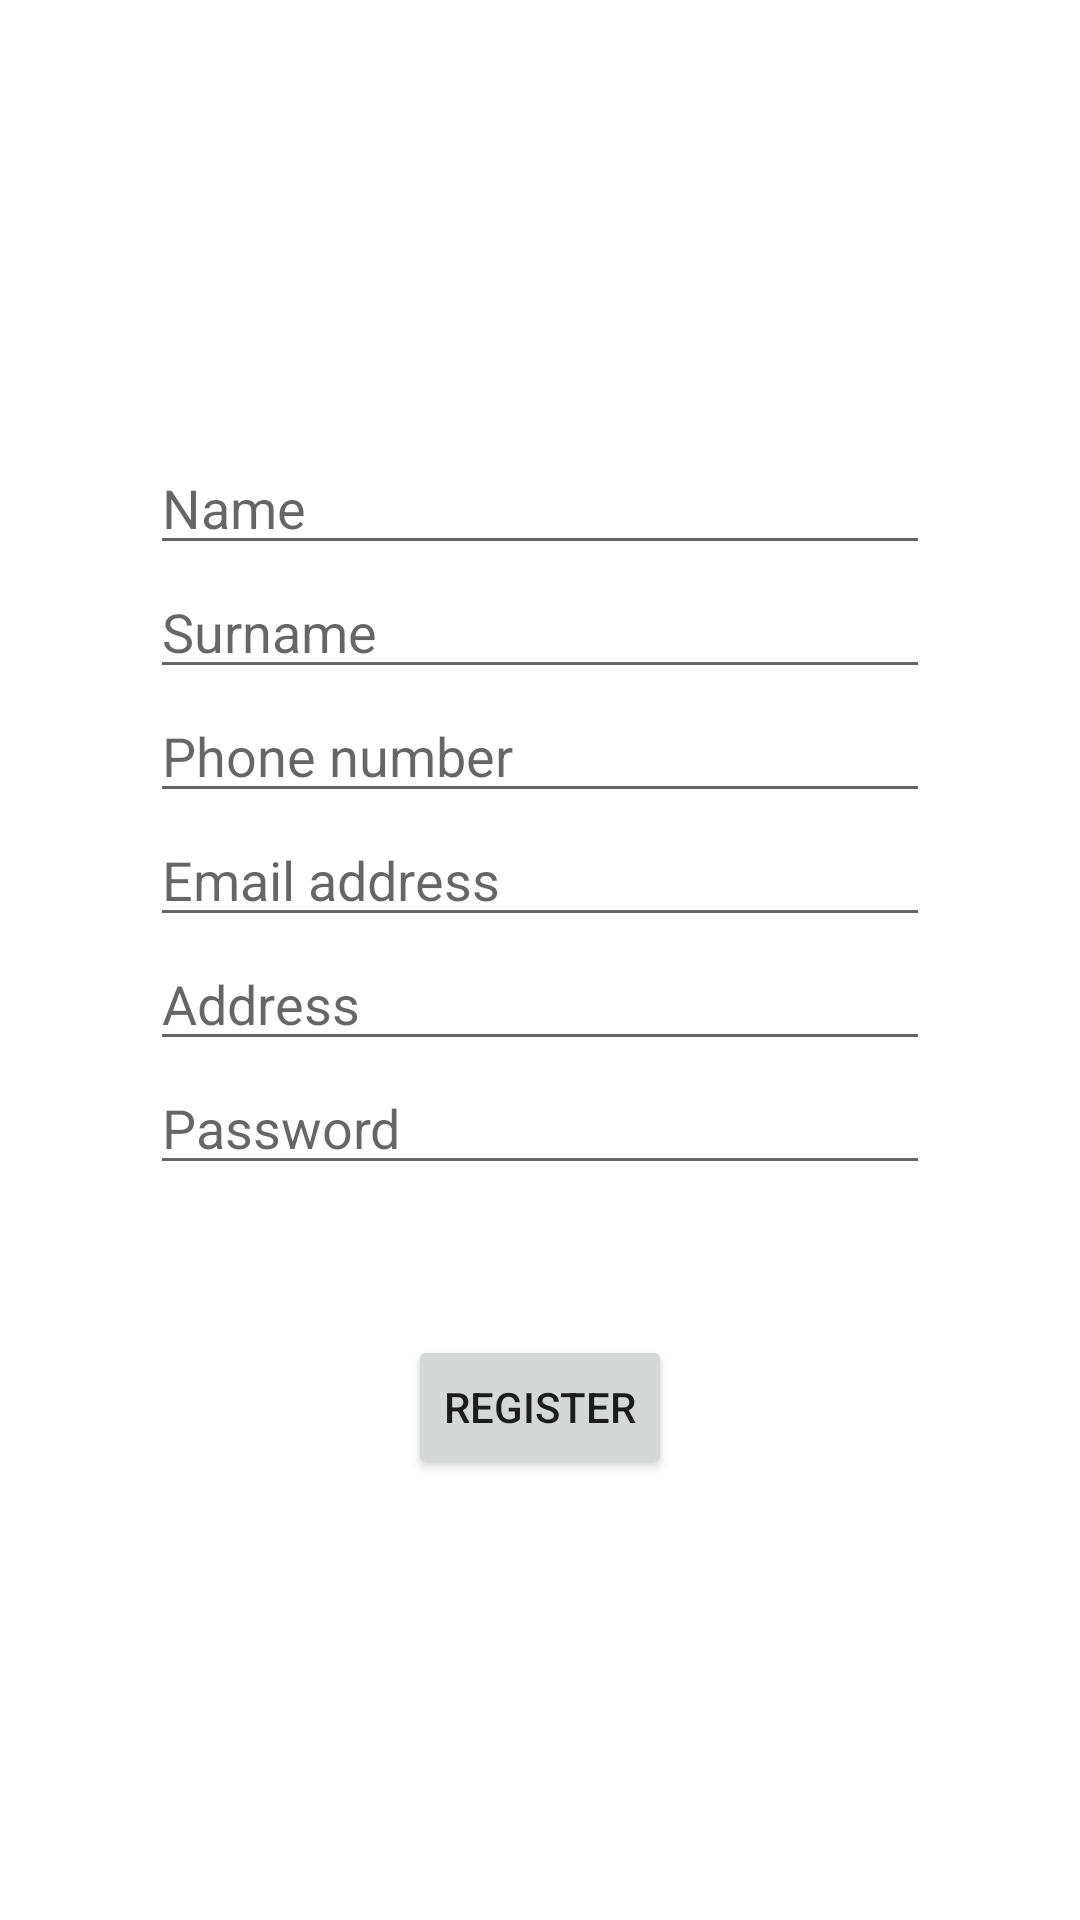

Produce the Android XML layout that renders to this screen, including the resource entries it uses.
<!-- AndroidManifest.xml: application theme Theme.UberAppTim24 -->
<!-- res/layout/activity_passenger_register.xml -->
<?xml version="1.0" encoding="utf-8"?>
<androidx.constraintlayout.widget.ConstraintLayout xmlns:android="http://schemas.android.com/apk/res/android"
    xmlns:app="http://schemas.android.com/apk/res-auto"
    xmlns:tools="http://schemas.android.com/tools"
    android:layout_width="match_parent"
    android:layout_height="match_parent"
    tools:context=".activities.PassengerRegisterActivity">

    <LinearLayout
        android:layout_width="match_parent"
        android:layout_height="match_parent"
        android:gravity="center"
        android:paddingHorizontal="50dp"
        android:orientation="vertical">

        <EditText
            android:id="@+id/passenger_register_name"
            android:layout_width="match_parent"
            android:layout_height="wrap_content"
            android:ems="10"
            android:inputType="text"
            android:hint="@string/passenger_register_name_hint"/>

        <EditText
            android:id="@+id/passenger_register_surnname"
            android:layout_width="match_parent"
            android:layout_height="wrap_content"
            android:ems="10"
            android:inputType="text"
            android:hint="@string/passenger_register_surname_hint"/>

        <EditText
            android:id="@+id/passenger_register_number"
            android:layout_width="match_parent"
            android:layout_height="wrap_content"
            android:ems="10"
            android:inputType="number"
            android:hint="@string/passenger_register_number_hint"/>

        <EditText
            android:id="@+id/passenger_register_email"
            android:layout_width="match_parent"
            android:layout_height="wrap_content"
            android:ems="10"
            android:inputType="textEmailAddress"
            android:hint="@string/passenger_register_email_hint"/>

        <EditText
            android:id="@+id/passenger_register_address"
            android:layout_width="match_parent"
            android:layout_height="wrap_content"
            android:ems="10"
            android:inputType="text"
            android:hint="@string/passenger_register_address_hint"/>

        <EditText
            android:id="@+id/passenger_register_password"
            android:layout_width="match_parent"
            android:layout_height="wrap_content"
            android:ems="10"
            android:inputType="textPassword"
            android:hint="@string/passenger_register_password_hint"/>

        <Button
            android:id="@+id/passenger_register_button"
            android:layout_width="wrap_content"
            android:layout_height="wrap_content"
            android:layout_marginTop="50dp"
            android:text="@string/register_button_text" />

    </LinearLayout>

</androidx.constraintlayout.widget.ConstraintLayout>
<!-- resources referenced by this layout -->
<resources>
  <string name="passenger_register_address_hint">Address</string>
  <string name="passenger_register_email_hint">Email address</string>
  <string name="passenger_register_name_hint">Name</string>
  <string name="passenger_register_number_hint">Phone number</string>
  <string name="passenger_register_password_hint">Password</string>
  <string name="passenger_register_surname_hint">Surname</string>
  <string name="register_button_text">Register</string>
  <style name="Theme.UberAppTim24" parent="Theme.MaterialComponents.DayNight.NoActionBar">
          
          <item name="colorPrimary">@color/olive_green</item>
          <item name="colorPrimaryVariant">@color/olive_green</item>
          <item name="colorOnPrimary">@color/light_gray</item>
          
          <item name="colorSecondary">@color/teal_200</item>
          <item name="colorSecondaryVariant">@color/teal_700</item>
          <item name="colorOnSecondary">@color/black</item>
          
          <item name="android:statusBarColor">?attr/colorPrimaryVariant</item>
          
      </style>
  <color name="olive_green">#2E8B57</color>
  <color name="light_gray">#D9D9D9</color>
  <color name="teal_200">#FF03DAC5</color>
  <color name="teal_700">#FF018786</color>
  <color name="black">#FF000000</color>
</resources>
